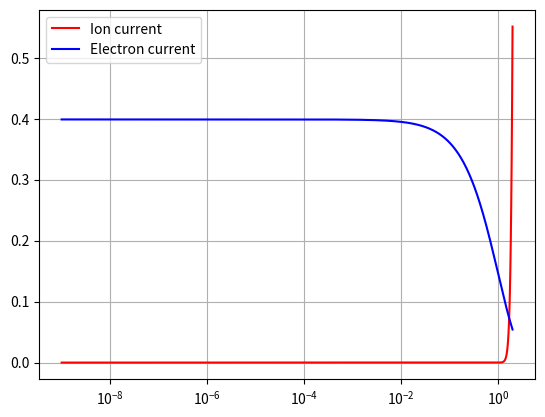

Generate this figure with matplotlib:
import numpy as np
import scipy as sp 
import matplotlib.pyplot as plt 
theta = 1
mu = 43
gamma = 5/3
def norm_ion_current(eta,theta,mu,gamma):
    return mu*np.exp(theta-mu*np.sqrt(theta)*np.exp(-eta))*np.sqrt(1+gamma*theta)
def norm_electron_current(eta):
    return (1/np.sqrt(2*np.pi))*np.exp(-eta)

eta_a = np.logspace(-9,0.3,1000)
theta = theta*np.ones(len(eta_a))
mu = mu*np.ones(len(eta_a))
gamma = gamma*np.ones(len(eta_a))
J_i = norm_ion_current(eta_a,theta,mu,gamma)
J_e = norm_electron_current(eta_a)
plt.plot(eta_a,J_i,label = 'Ion current',color = 'red')
plt.plot(eta_a,J_e,label = 'Electron current',color = 'blue')
plt.grid()
plt.legend()
plt.xscale('log')
plt.show()